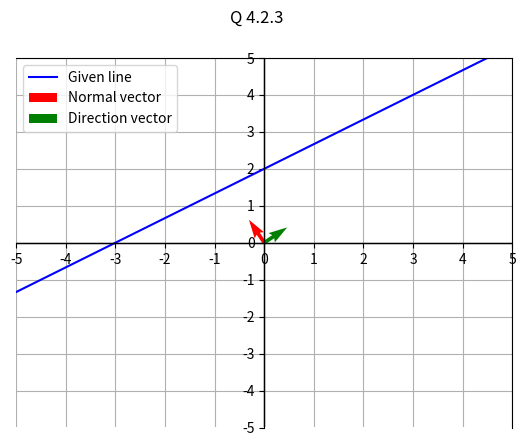

Write the Python code that produced this figure. (Note: this script raises an exception after producing the figure.)
import numpy as np
import matplotlib.pyplot as plt

fig, ax = plt.subplots()
fig.suptitle("Q 4.2.3")


# n represents the normal vector to the line -2x + 3y = 6
n = np.array([-2, 3]).reshape(-1, 1)
c = np.array([6])
o = np.array([0, 0]).reshape(-1, 1)

n_unit = n / np.linalg.norm(n)
d_unit = np.array([[0, -1], [1, 0]]).transpose() @ n_unit

print("Normal vector: \n", n_unit)
print("Direction vector: \n", d_unit)

x_eg = np.array([0, 1])
y_eg = (c[0] - n[0] * x_eg) / n[1]

ax.axline(*zip(x_eg, y_eg), color='blue', label='Given line')
ax.quiver(*o, *n_unit, color='r', label='Normal vector')
ax.quiver(*o, *d_unit, color='g', label='Direction vector')

ax.grid()
ax.legend()
ax.axis([-5, 5, -5, 5])
ax.set_xticks(np.arange(-5, 6, 1))
ax.set_yticks(np.arange(-5, 6, 1))
ax.axhline(0, color='black', lw=1)
ax.axvline(0, color='black', lw=1)

ax.spines['left'].set_position('zero')
ax.spines['bottom'].set_position('zero')

# plt.show()
fig.savefig("../figs/plot.png")